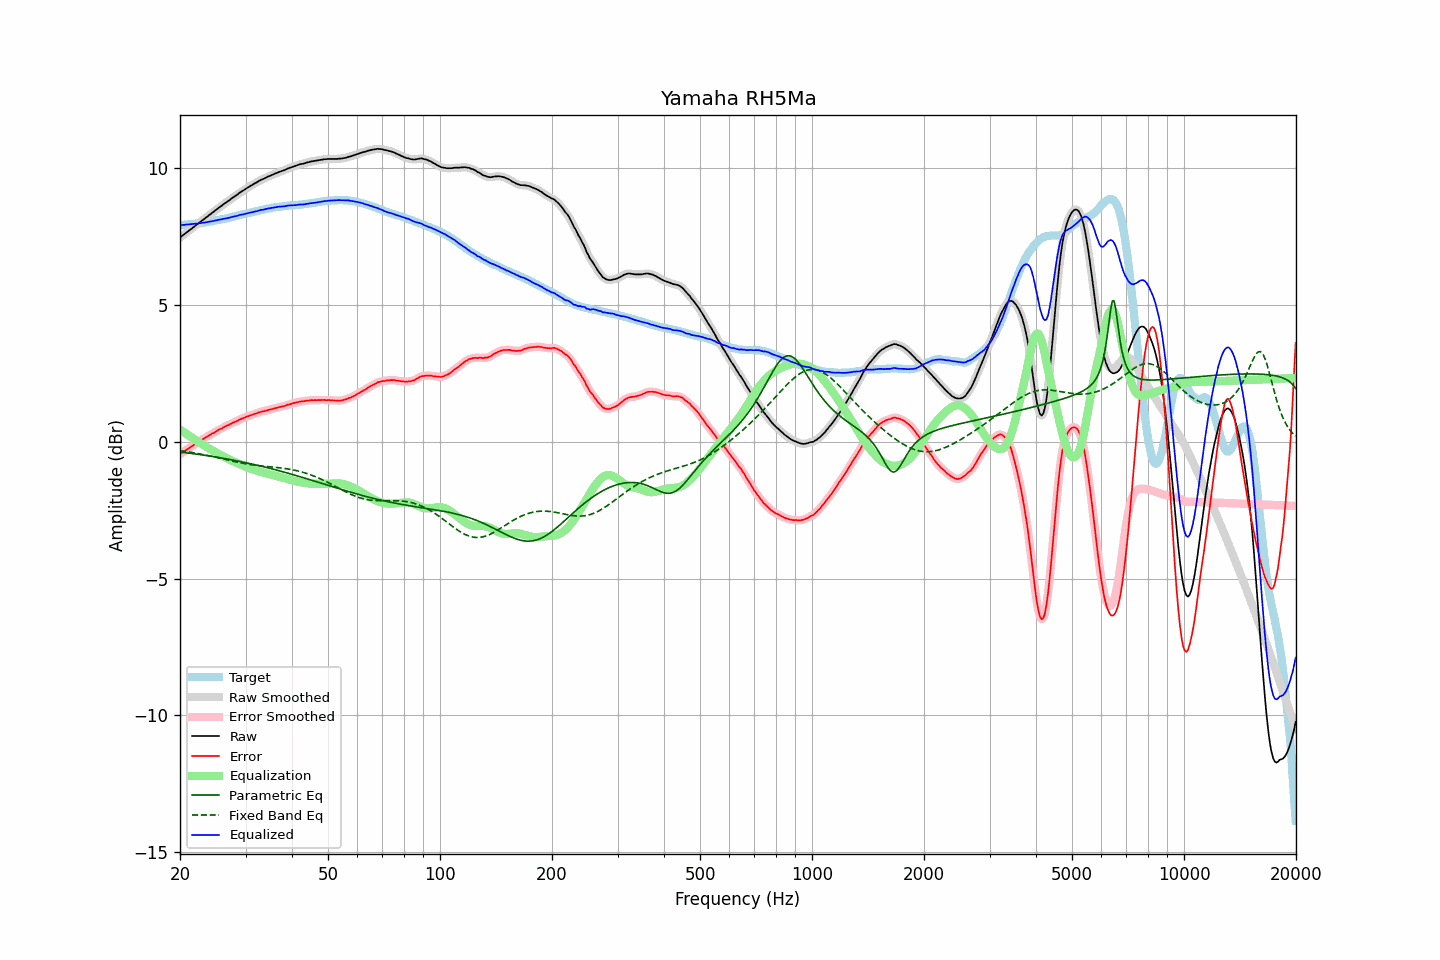

The data file committed next to this chart (first rows):
frequency, raw, error, smoothed, error_smoothed, equalization, parametric_eq, fixed_band_eq, equalized_raw, equalized_smoothed, target
20.00, 7.48, -0.45, 7.48, -0.45, 0.45, -0.37, -0.32, 7.93, 7.93, 7.93
20.20, 7.52, -0.41, 7.52, -0.41, 0.41, -0.38, -0.33, 7.93, 7.93, 7.93
20.40, 7.57, -0.37, 7.57, -0.37, 0.37, -0.38, -0.34, 7.94, 7.93, 7.94
20.61, 7.61, -0.34, 7.61, -0.33, 0.33, -0.39, -0.34, 7.94, 7.94, 7.94
20.81, 7.66, -0.29, 7.66, -0.29, 0.29, -0.40, -0.35, 7.95, 7.95, 7.94
21.02, 7.70, -0.26, 7.70, -0.25, 0.25, -0.40, -0.36, 7.95, 7.95, 7.95
21.23, 7.75, -0.21, 7.75, -0.21, 0.21, -0.41, -0.37, 7.96, 7.96, 7.95
21.44, 7.79, -0.18, 7.79, -0.17, 0.17, -0.42, -0.38, 7.96, 7.96, 7.96
21.66, 7.84, -0.14, 7.84, -0.13, 0.13, -0.43, -0.39, 7.97, 7.97, 7.97
21.87, 7.88, -0.09, 7.88, -0.10, 0.09, -0.43, -0.40, 7.97, 7.98, 7.97
22.09, 7.93, -0.05, 7.93, -0.06, 0.06, -0.44, -0.41, 7.98, 7.98, 7.98
22.31, 7.97, -0.02, 7.97, -0.02, 0.02, -0.45, -0.42, 7.99, 7.99, 7.99
22.54, 8.02, 0.03, 8.02, 0.02, -0.02, -0.46, -0.43, 8.00, 8.00, 7.99
22.76, 8.06, 0.06, 8.06, 0.06, -0.06, -0.47, -0.44, 8.00, 8.00, 8.00
22.99, 8.11, 0.10, 8.11, 0.10, -0.09, -0.47, -0.46, 8.01, 8.01, 8.01
23.22, 8.15, 0.13, 8.15, 0.13, -0.13, -0.48, -0.47, 8.02, 8.02, 8.02
23.45, 8.20, 0.17, 8.20, 0.17, -0.17, -0.49, -0.48, 8.03, 8.03, 8.03
23.69, 8.24, 0.20, 8.24, 0.20, -0.20, -0.50, -0.49, 8.04, 8.04, 8.04
23.92, 8.29, 0.24, 8.29, 0.24, -0.24, -0.51, -0.50, 8.05, 8.05, 8.05
24.16, 8.33, 0.27, 8.33, 0.27, -0.27, -0.52, -0.52, 8.06, 8.06, 8.06
24.40, 8.38, 0.31, 8.38, 0.30, -0.30, -0.53, -0.53, 8.08, 8.07, 8.07
24.65, 8.42, 0.33, 8.42, 0.33, -0.34, -0.54, -0.54, 8.08, 8.08, 8.09
24.89, 8.47, 0.37, 8.47, 0.37, -0.37, -0.55, -0.56, 8.10, 8.10, 8.10
25.14, 8.51, 0.40, 8.51, 0.40, -0.40, -0.56, -0.57, 8.11, 8.11, 8.11
25.39, 8.56, 0.44, 8.56, 0.44, -0.44, -0.57, -0.58, 8.12, 8.12, 8.12
25.65, 8.60, 0.47, 8.60, 0.47, -0.47, -0.58, -0.60, 8.13, 8.13, 8.13
25.91, 8.64, 0.49, 8.64, 0.50, -0.50, -0.59, -0.61, 8.14, 8.14, 8.15
26.16, 8.69, 0.53, 8.68, 0.53, -0.53, -0.60, -0.62, 8.16, 8.15, 8.16
26.43, 8.73, 0.56, 8.73, 0.56, -0.56, -0.61, -0.64, 8.17, 8.17, 8.17
26.69, 8.77, 0.59, 8.77, 0.59, -0.59, -0.62, -0.65, 8.18, 8.18, 8.17
26.96, 8.81, 0.61, 8.81, 0.62, -0.62, -0.63, -0.66, 8.19, 8.19, 8.19
27.23, 8.85, 0.64, 8.85, 0.65, -0.65, -0.64, -0.68, 8.20, 8.20, 8.20
27.50, 8.90, 0.68, 8.89, 0.67, -0.68, -0.65, -0.69, 8.22, 8.22, 8.22
27.77, 8.94, 0.71, 8.94, 0.70, -0.70, -0.66, -0.70, 8.24, 8.23, 8.23
28.05, 8.98, 0.73, 8.98, 0.73, -0.73, -0.67, -0.72, 8.25, 8.25, 8.25
28.33, 9.02, 0.76, 9.02, 0.76, -0.76, -0.69, -0.73, 8.26, 8.26, 8.26
28.62, 9.06, 0.78, 9.06, 0.79, -0.79, -0.70, -0.74, 8.27, 8.28, 8.28
28.90, 9.11, 0.82, 9.10, 0.81, -0.81, -0.71, -0.76, 8.30, 8.29, 8.29
29.19, 9.15, 0.84, 9.14, 0.84, -0.84, -0.72, -0.77, 8.31, 8.31, 8.31
29.48, 9.18, 0.86, 9.18, 0.86, -0.86, -0.73, -0.78, 8.32, 8.32, 8.32
29.78, 9.22, 0.88, 9.22, 0.89, -0.89, -0.75, -0.79, 8.33, 8.33, 8.34
30.08, 9.26, 0.91, 9.26, 0.91, -0.91, -0.76, -0.80, 8.35, 8.35, 8.34
30.38, 9.30, 0.93, 9.30, 0.93, -0.93, -0.77, -0.81, 8.36, 8.36, 8.36
30.68, 9.33, 0.96, 9.33, 0.96, -0.96, -0.78, -0.82, 8.37, 8.38, 8.37
30.99, 9.37, 0.98, 9.37, 0.98, -0.98, -0.80, -0.83, 8.39, 8.39, 8.39
31.30, 9.40, 1.00, 9.40, 1.00, -1.00, -0.81, -0.84, 8.40, 8.40, 8.40
31.61, 9.44, 1.02, 9.43, 1.02, -1.02, -0.82, -0.85, 8.42, 8.42, 8.42
31.93, 9.47, 1.04, 9.47, 1.04, -1.04, -0.84, -0.85, 8.43, 8.43, 8.43
32.24, 9.50, 1.05, 9.50, 1.06, -1.06, -0.85, -0.86, 8.44, 8.44, 8.45
32.57, 9.54, 1.08, 9.54, 1.08, -1.08, -0.86, -0.87, 8.46, 8.46, 8.45
32.89, 9.57, 1.10, 9.57, 1.10, -1.09, -0.88, -0.87, 8.48, 8.47, 8.47
33.22, 9.60, 1.12, 9.60, 1.11, -1.11, -0.89, -0.88, 8.49, 8.49, 8.48
33.55, 9.62, 1.12, 9.62, 1.12, -1.13, -0.91, -0.89, 8.49, 8.50, 8.50
33.89, 9.65, 1.14, 9.65, 1.14, -1.14, -0.92, -0.89, 8.51, 8.51, 8.51
34.23, 9.68, 1.15, 9.68, 1.15, -1.15, -0.94, -0.90, 8.52, 8.52, 8.53
34.57, 9.71, 1.17, 9.71, 1.17, -1.17, -0.95, -0.90, 8.54, 8.54, 8.54
34.92, 9.73, 1.18, 9.73, 1.18, -1.18, -0.97, -0.91, 8.54, 8.55, 8.54
35.27, 9.76, 1.20, 9.76, 1.20, -1.20, -0.98, -0.91, 8.56, 8.56, 8.56
35.62, 9.78, 1.21, 9.78, 1.21, -1.21, -1.00, -0.92, 8.56, 8.57, 8.57
35.97, 9.81, 1.23, 9.81, 1.23, -1.23, -1.01, -0.93, 8.58, 8.58, 8.58
... 635 more rows
